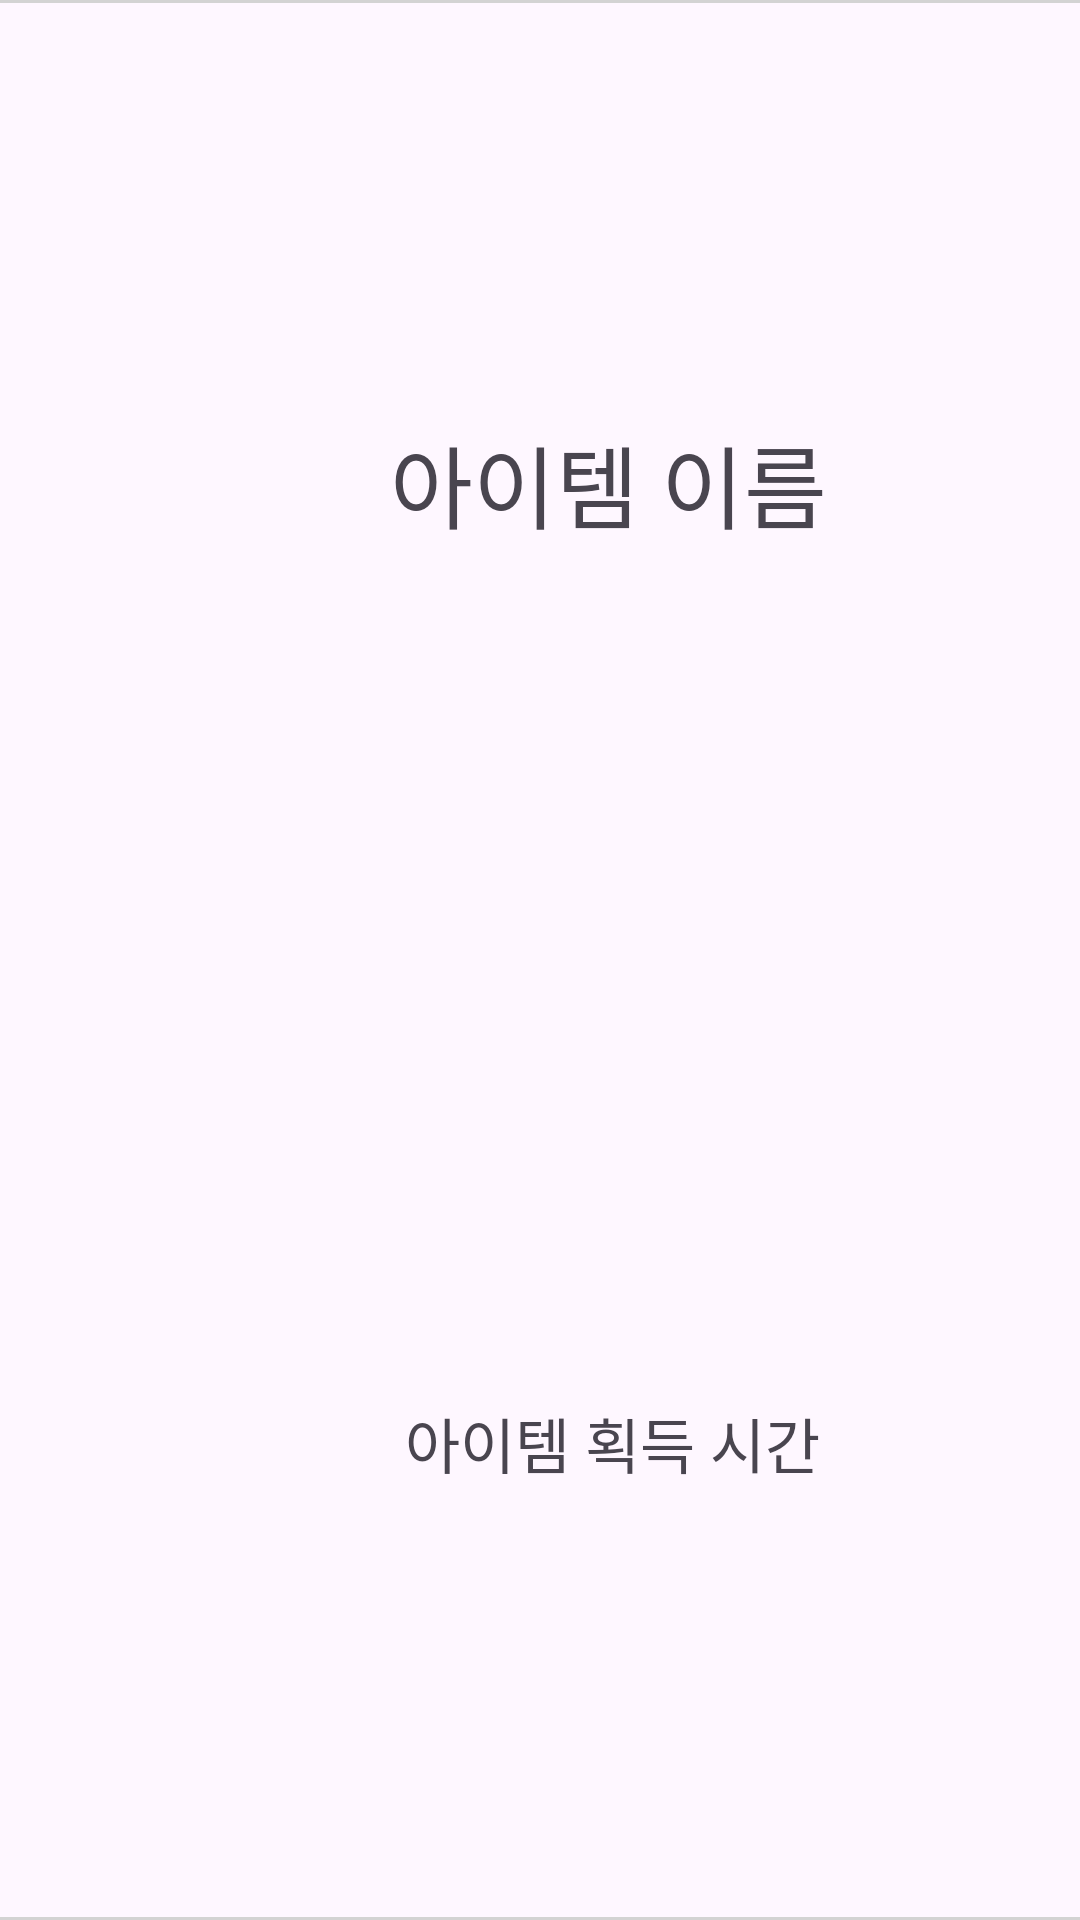

Layout XML and referenced resources for this Android screen:
<!-- AndroidManifest.xml: application theme Theme.EcoariumApp -->
<!-- res/layout/layout_item.xml -->
<?xml version="1.0" encoding="utf-8"?>
<androidx.constraintlayout.widget.ConstraintLayout
        xmlns:android="http://schemas.android.com/apk/res/android"
        xmlns:app="http://schemas.android.com/apk/res-auto"
        android:layout_width="match_parent"
        android:layout_height="wrap_content"
        android:layout_marginTop="5dp">

    <View
            android:id="@+id/topLine"
            android:layout_width="match_parent"
            android:layout_height="1dp"
            android:background="#D3D3D3"
            app:layout_constraintTop_toTopOf="parent"/>

    <ImageView
            android:id="@+id/itemImage"
            android:layout_width="120dp"
            android:layout_height="80dp"
            android:src="@drawable/one"
            app:layout_constraintStart_toStartOf="parent"
            app:layout_constraintTop_toBottomOf="@id/topLine"/>

    <TextView
            android:id="@+id/itemName"
            android:layout_width="0dp"
            android:layout_height="0dp"
            android:textSize="30sp"
            android:gravity="center_vertical"
            android:text="아이템 이름"
            android:layout_marginStart="10dp"
            android:layout_marginEnd="10dp"
            app:layout_constraintHeight_percent="0.5"
            app:layout_constraintStart_toEndOf="@id/itemImage"
            app:layout_constraintEnd_toEndOf="parent"
            app:layout_constraintTop_toBottomOf="@id/topLine"
            app:layout_constraintBottom_toTopOf="@id/itemMessage"/>

    <TextView
            android:id="@+id/itemMessage"
            android:layout_width="0dp"
            android:layout_height="0dp"
            android:textSize="20sp"
            android:text="아이템 획득 시간"
            android:gravity="center_vertical"
            android:layout_marginStart="15dp"
            android:layout_marginEnd="10dp"
            app:layout_constraintHeight_percent="0.5"
            app:layout_constraintStart_toEndOf="@id/itemImage"
            app:layout_constraintEnd_toEndOf="parent"
            app:layout_constraintTop_toBottomOf="@id/itemName"/>

    <View
            android:id="@+id/bottomLine"
            android:layout_width="match_parent"
            android:layout_height="1dp"
            android:background="#D3D3D3"
            app:layout_constraintBottom_toBottomOf="parent"/>
</androidx.constraintlayout.widget.ConstraintLayout>
<!-- resources referenced by this layout -->
<resources>
  <style name="Theme.EcoariumApp" parent="Base.Theme.EcoariumApp" />
  <style name="Base.Theme.EcoariumApp" parent="Theme.Material3.DayNight.NoActionBar">
          
          <item name="colorPrimary">@color/green</item>
      </style>
  <color name="green">#01967F</color>
</resources>
